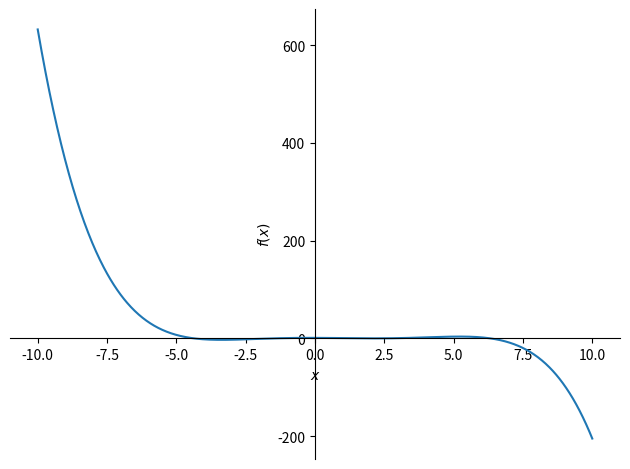
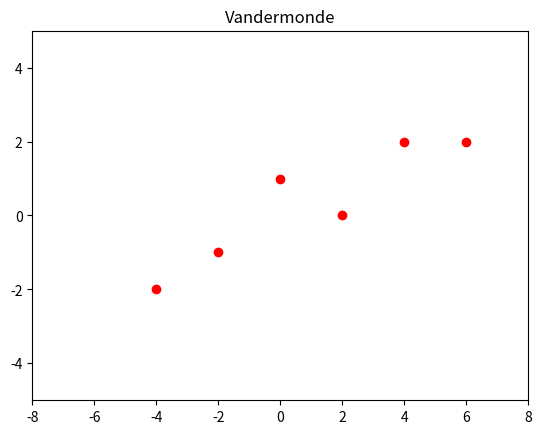

Write Python code to recreate these figures, in order. (Note: this script raises an exception after producing the figures.)
#!/usr/bin/env python3
# -*- coding: utf-8 -*-
"""
Created on Sun Apr 21 15:46:32 2019

@author: marceldann
"""

from sympy import symbols
#import math
import matplotlib.pyplot as plt
import numpy as np
from sympy.plotting import plot
from matplotlib import pyplot as plt

X = np.array([-4, -2, 0, 2, 4, 6])
v = np.vander(X)
V = np.empty([6,6])
i=0
run = True
while run == True:
    
    V[i,0] = v[i,5]
    V[i,1] = v[i,4]
    V[i,2] = v[i,3]
    V[i,3] = v[i,2]
    V[i,4] = v[i,1]
    V[i,5] = v[i,0]
    i += 1
    if i == 6:
        run = False
#print(v)
#print(V)

y = np.array([-2, -1, 1, 0, 2, 2])
a = np.linalg.solve(V, y)
a = [float(i) for i in a]
x = symbols('x')
p1 = plot(a[0]+a[1]*x+a[2]*x**2+a[3]*x**3+a[4]*x**4+a[5]*x**5)

plt.axis([-8, 8, -5, 5])
plt.title('Vandermonde')
plt.plot(X,y,'ro',label = 'Punkte')
plt.plot(p1,label = 'Funktion')
plt.legend()
plt.show()
